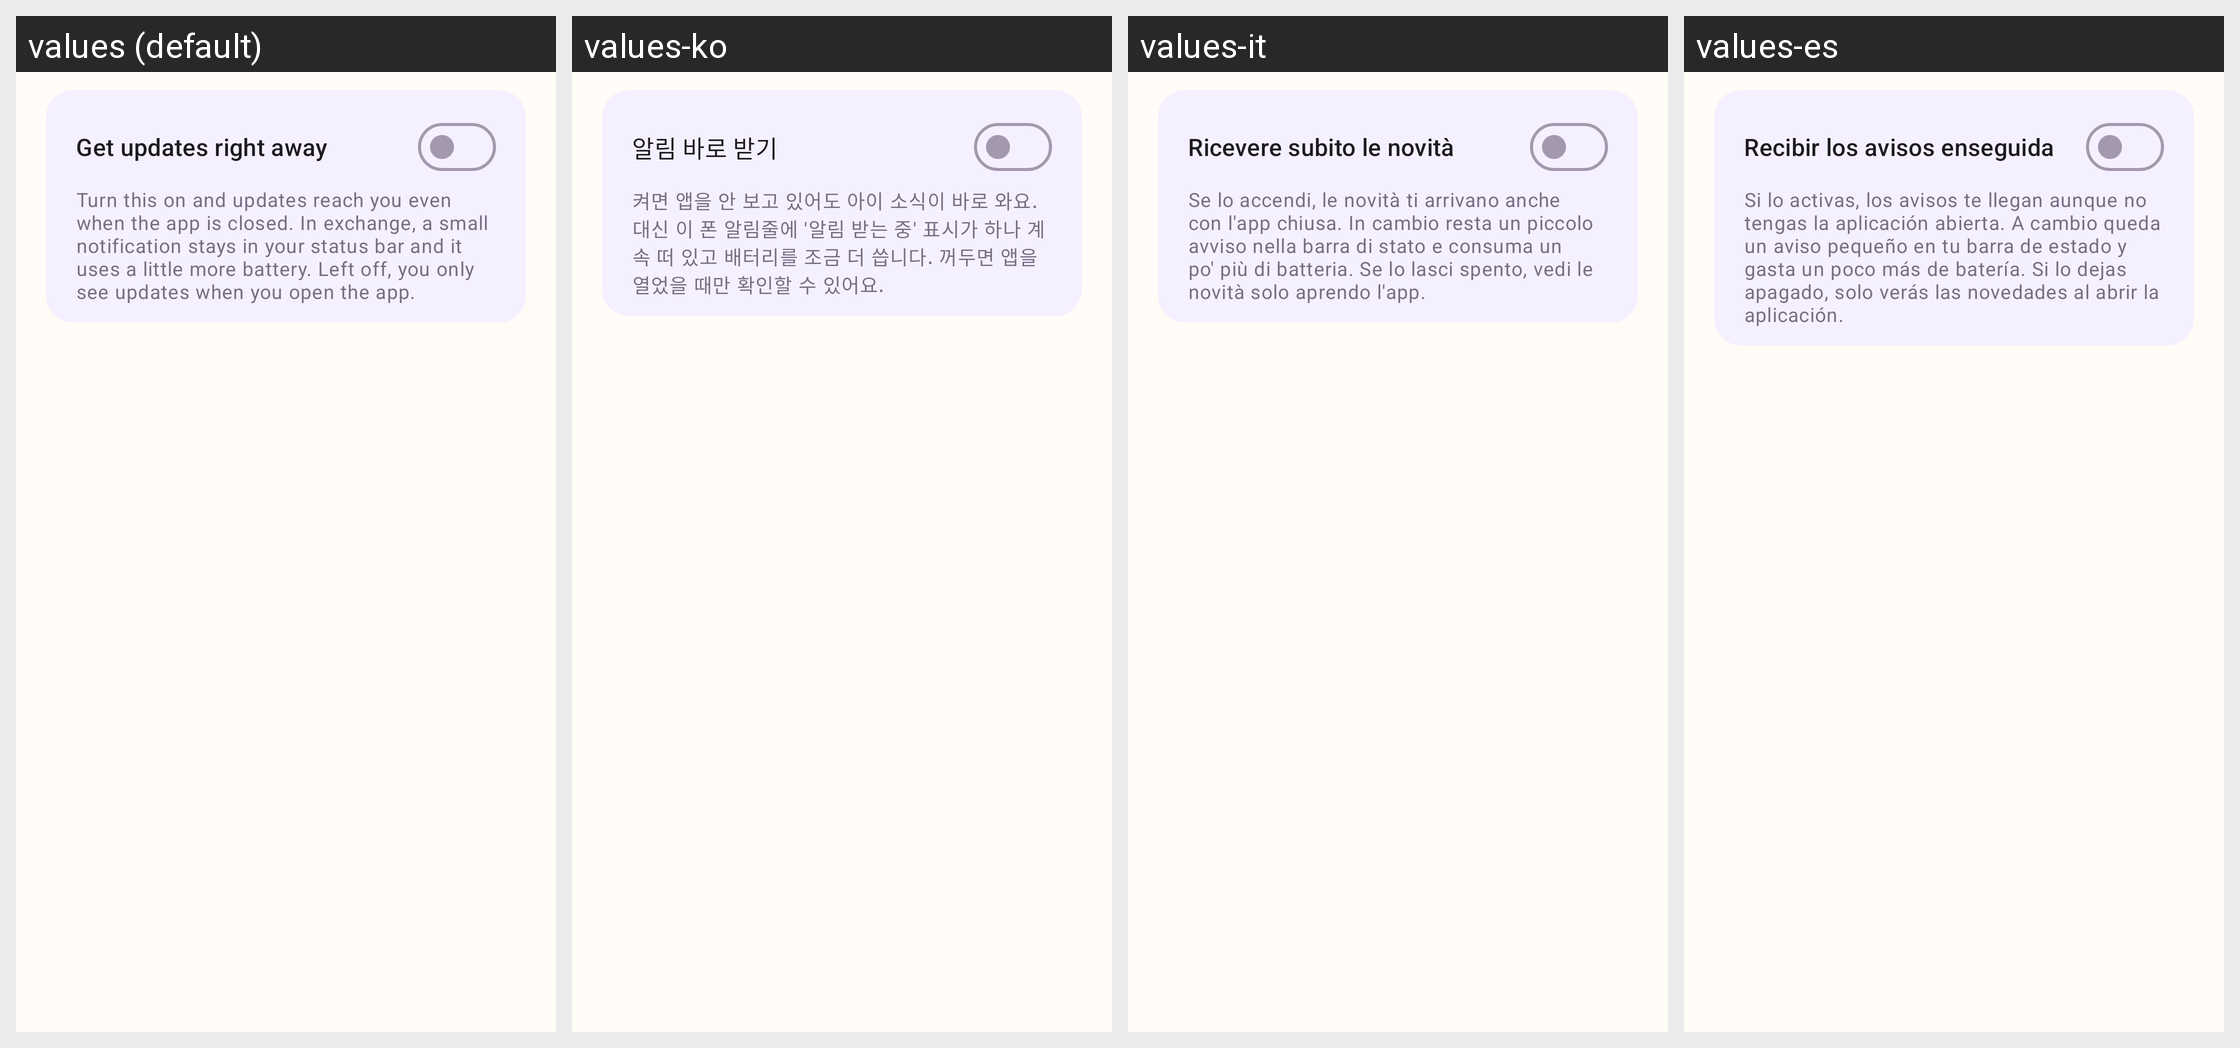

This grid shows one Android layout under several languages. Give, for every string resource on the screen, its name, the default text and each shown locale's text.
Android screen res/layout/fragment_alert.xml rendered under 4 locales, left to right: values (default), values-ko, values-it, values-es. Device: Nexus 5 (rendered at 1080×1920; each locale shown at half size, 540×960, under a caption strip naming it); theme Theme.KidCare.
Other locales in the repository, not shown: values-de, values-fr, values-in, values-ja, values-pt, values-ru, values-th, values-vi, values-zh, values-zh-rHK, values-zh-rTW.
Strings drawn on this screen, with the default value and each locale's value (text and hints the layout hard-codes, and strings that could not be matched under every locale, appear in the picture but are not listed):

alert_service_switch
  values: Get updates right away
  values-ko: 알림 바로 받기
  values-it: Ricevere subito le novità
  values-es: Recibir los avisos enseguida

alert_service_hint
  values: Turn this on and updates reach you even when the app is closed. In exchange, a small notification stays in your status bar and it uses a little more battery. Left off, you only see updates when you open the app.
  values-ko: 켜면 앱을 안 보고 있어도 아이 소식이 바로 와요. 대신 이 폰 알림줄에 '알림 받는 중' 표시가 하나 계속 떠 있고 배터리를 조금 더 씁니다. 꺼두면 앱을 열었을 때만 확인할 수 있어요.
  values-it: Se lo accendi, le novità ti arrivano anche con l'app chiusa. In cambio resta un piccolo avviso nella barra di stato e consuma un po' più di batteria. Se lo lasci spento, vedi le novità solo aprendo l'app.
  values-es: Si lo activas, los avisos te llegan aunque no tengas la aplicación abierta. A cambio queda un aviso pequeño en tu barra de estado y gasta un poco más de batería. Si lo dejas apagado, solo verás las novedades al abrir la aplicación.
